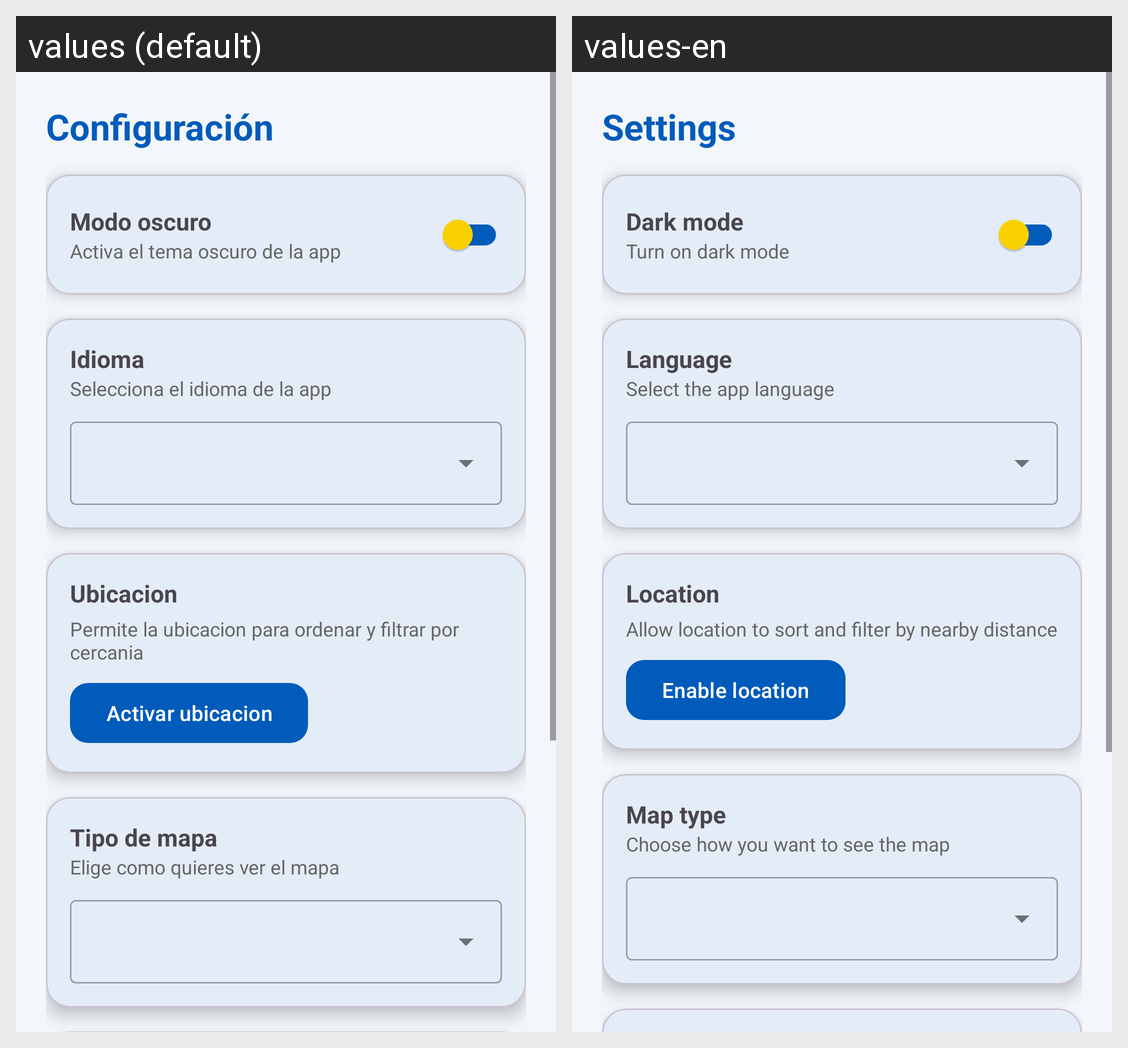

Strings drawn on this Android screen and how each of the app's shown locales translates them:
Android screen res/layout/fragment_settings.xml rendered under 2 locales, left to right: values (default), values-en. Device: Nexus 5 (rendered at 1080×1920; each locale shown at half size, 540×960, under a caption strip naming it); theme Theme.FiestasAsturiasApp.
Strings drawn on this screen, with the default value and each locale's value (text and hints the layout hard-codes, and strings that could not be matched under every locale, appear in the picture but are not listed):

settings
  values: Configuración
  values-en: Settings

dark_mode
  values: Modo oscuro
  values-en: Dark mode

dark_mode_indication
  values: Activa el tema oscuro de la app
  values-en: Turn on dark mode

language
  values: Idioma
  values-en: Language

language_indication
  values: Selecciona el idioma de la app
  values-en: Select the app language

location_permission_title
  values: Ubicacion
  values-en: Location

location_permission_indication
  values: Permite la ubicacion para ordenar y filtrar por cercania
  values-en: Allow location to sort and filter by nearby distance

location_permission_button
  values: Activar ubicacion
  values-en: Enable location

map_type
  values: Tipo de mapa
  values-en: Map type

map_type_indication
  values: Elige como quieres ver el mapa
  values-en: Choose how you want to see the map
